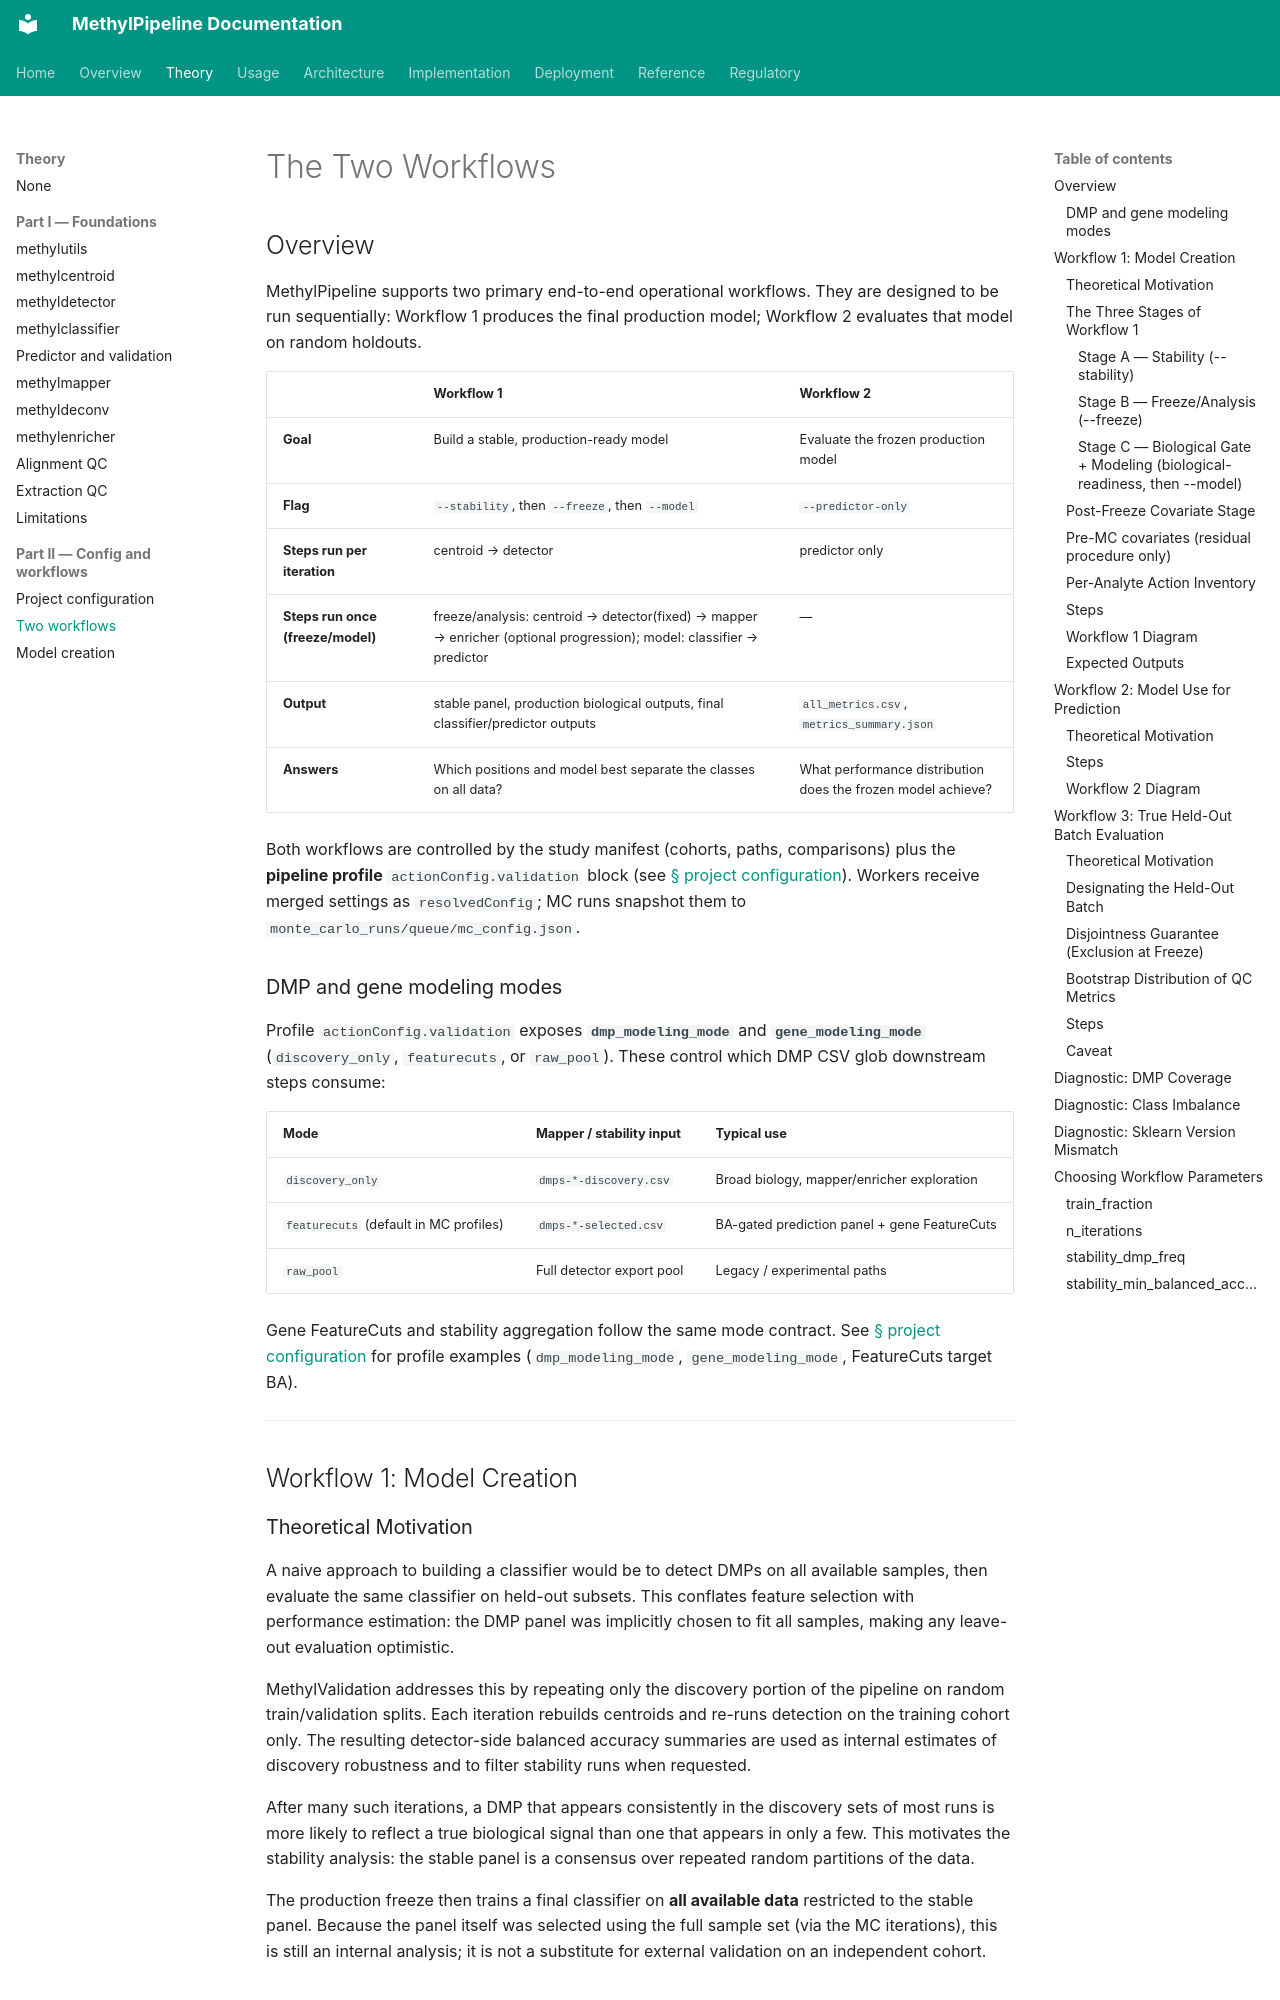

repository: Goliath-Research/GoliathWorkflow · page: theory/chapters/12-two-workflows/index.html · generator: mkdocs

# The Two Workflows {#sec-two-workflows}
## Overview

MethylPipeline supports two primary end-to-end operational workflows. They are designed to be run sequentially: Workflow 1 produces the final production model; Workflow 2 evaluates that model on random holdouts.

| | Workflow 1 | Workflow 2 |
|---|---|---|
| **Goal** | Build a stable, production-ready model | Evaluate the frozen production model |
| **Flag** | `--stability`, then `--freeze`, then `--model` | `--predictor-only` |
| **Steps run per iteration** | centroid → detector | predictor only |
| **Steps run once (freeze/model)** | freeze/analysis: centroid → detector(fixed) → mapper → enricher (optional progression); model: classifier → predictor | — |
| **Output** | stable panel, production biological outputs, final classifier/predictor outputs | `all_metrics.csv`, `metrics_summary.json` |
| **Answers** | Which positions and model best separate the classes on all data? | What performance distribution does the frozen model achieve? |

Both workflows are controlled by the study manifest (cohorts, paths, comparisons) plus the **pipeline profile** `actionConfig.validation` block (see [§ project configuration](11-project-configuration.md#sec-project-configuration)). Workers receive merged settings as `resolvedConfig`; MC runs snapshot them to `monte_carlo_runs/queue/mc_config.json`.

### DMP and gene modeling modes

Profile `actionConfig.validation` exposes **`dmp_modeling_mode`** and **`gene_modeling_mode`** (`discovery_only`, `featurecuts`, or `raw_pool`). These control which DMP CSV glob downstream steps consume:

| Mode | Mapper / stability input | Typical use |
|------|--------------------------|-------------|
| `discovery_only` | `dmps-*-discovery.csv` | Broad biology, mapper/enricher exploration |
| `featurecuts` (default in MC profiles) | `dmps-*-selected.csv` | BA-gated prediction panel + gene FeatureCuts |
| `raw_pool` | Full detector export pool | Legacy / experimental paths |

Gene FeatureCuts and stability aggregation follow the same mode contract. See [§ project configuration](11-project-configuration.md#sec-project-configuration) for profile examples (`dmp_modeling_mode`, `gene_modeling_mode`, FeatureCuts target BA).

---

## Workflow 1: Model Creation {#sec-workflow-model-creation}
### Theoretical Motivation

A naive approach to building a classifier would be to detect DMPs on all available samples, then evaluate the same classifier on held-out subsets. This conflates feature selection with performance estimation: the DMP panel was implicitly chosen to fit all samples, making any leave-out evaluation optimistic.

MethylValidation addresses this by repeating only the discovery portion of the pipeline on random train/validation splits. Each iteration rebuilds centroids and re-runs detection on the training cohort only. The resulting detector-side balanced accuracy summaries are used as internal estimates of discovery robustness and to filter stability runs when requested.

After many such iterations, a DMP that appears consistently in the discovery sets of most runs is more likely to reflect a true biological signal than one that appears in only a few. This motivates the stability analysis: the stable panel is a consensus over repeated random partitions of the data.

The production freeze then trains a final classifier on **all available data** restricted to the stable panel. Because the panel itself was selected using the full sample set (via the MC iterations), this is still an internal analysis; it is not a substitute for external validation on an independent cohort.

### The Three Stages of Workflow 1

Workflow 1 is easiest to reason about as three explicit stages with different statistical roles.
